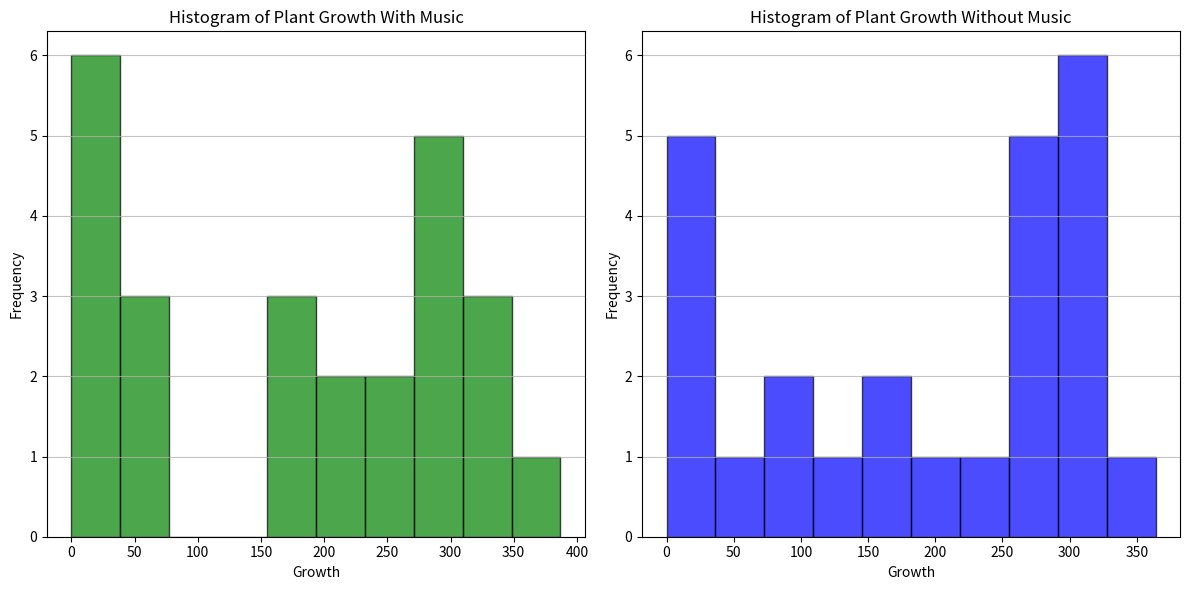
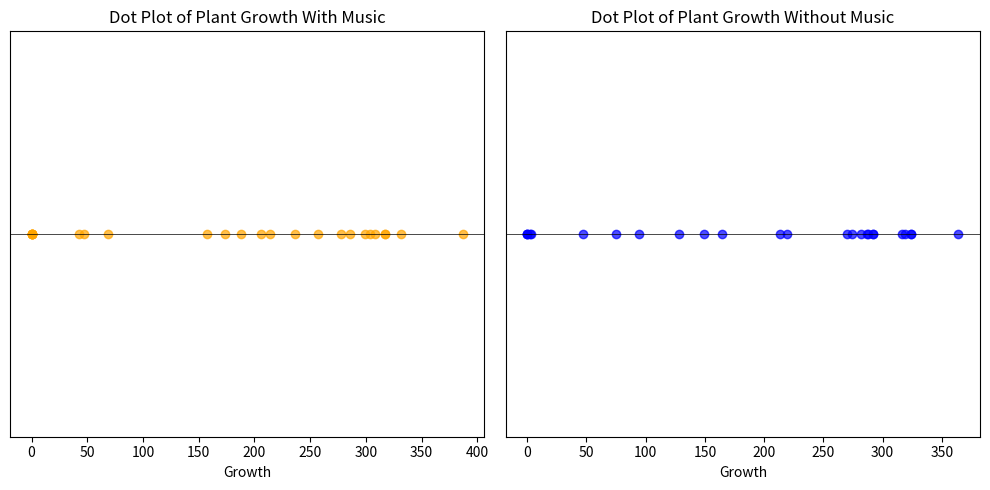

Reproduce these figures in Python, in order.
import pandas as pd
import matplotlib.pyplot as plt

#sample data
data = {
    'Music': [304, 257, 174, 214,69,
              317, 387, 47, 157, 0,
              332, 308, 317, 286, 236,
              299, 206, 278, 188, 43,
              0, 0, 0, 0, 0],
    'No Music': [292, 270, 47, 288, 324,
                 292, 364, 316, 287, 75,
                 282, 149, 274, 319,213,
                 3, 324, 2, 128, 219,
                 94, 164, 0, 0, 0],
}

df = pd.DataFrame(data)

#step 1: create histogram
plt.figure(figsize=(12, 6))

# histogram for music
plt.subplot(1, 2, 1)
plt.hist(df['Music'], bins=10, color='green', alpha=0.7, edgecolor='black')
plt.title('Histogram of Plant Growth With Music')
plt.xlabel('Growth')
plt.ylabel('Frequency')
plt.grid(axis='y', alpha=0.75)


# histogram for no music
plt.subplot(1, 2, 2)
plt.hist(df['No Music'], bins=10, color='blue', alpha=0.7, edgecolor='black')
plt.title('Histogram of Plant Growth Without Music')
plt.xlabel('Growth')
plt.ylabel('Frequency')
plt.grid(axis='y', alpha=0.75)

plt.tight_layout()
plt.show()

# step 2: create dot plots
plt.figure(figsize=(10, 5))

# dot plot for music
plt.subplot(1, 2, 1)
plt.scatter(df['Music'], [0] * len(df['Music']), color='orange', alpha=0.7)
plt.title('Dot Plot of Plant Growth With Music')
plt.yticks([])
plt.xlabel('Growth')
plt.axhline(y=0,color='black', lw=0.5 )

# dot plot for no music
plt.subplot(1, 2, 2)
plt.scatter(df['No Music'], [0] * len(df['No Music']), color='blue', alpha=0.7)
plt.title('Dot Plot of Plant Growth Without Music')
plt.yticks([])
plt.xlabel('Growth')
plt.axhline(y=0,color='black', lw=0.5 )

plt.tight_layout()
plt.show()






















